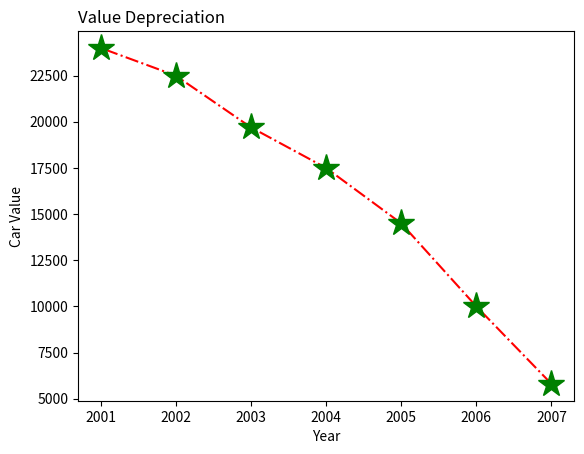

The script that saved this image:
import matplotlib.pyplot as plt
import numpy as np

xaxis = np.array([2007, 2006, 2005, 2004, 2003, 2002, 2001])
yaxis = np.array([5800, 10000, 14500, 17500, 19700, 22500, 24000])

plt.plot(xaxis, yaxis, linestyle="dashdot", c='r', marker= '*', ms='20', mfc='green', mec='green')
plt.title("Value Depreciation", loc='left')
plt.xlabel("Year")
plt.ylabel("Car Value")
plt.show()
